2-way image classification set "night-haze" from GitHub (woodenchair/cv_hw); label vocabulary: clear, hazy.

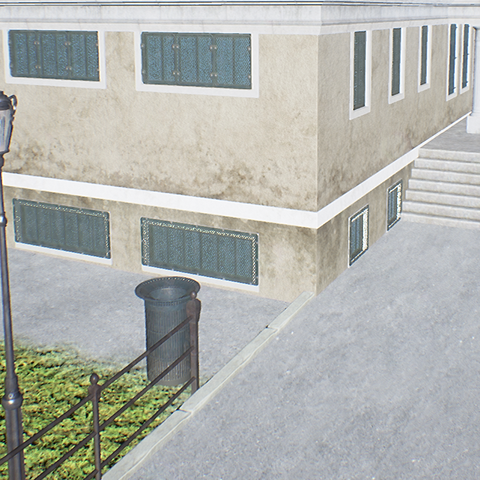
Label: clear

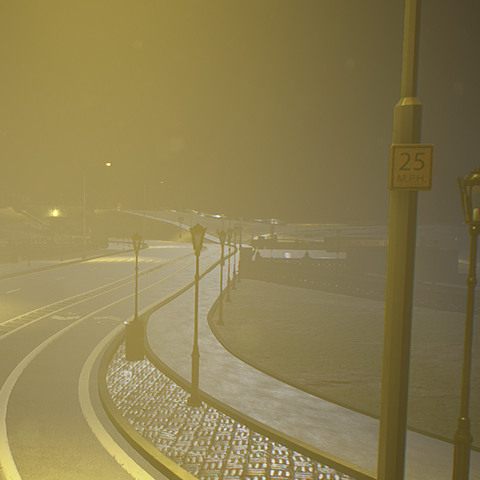
Label: hazy

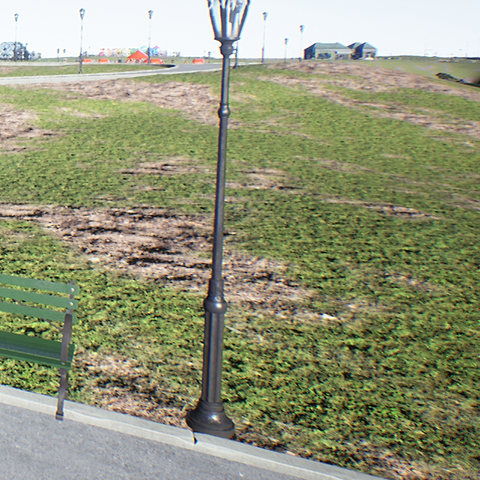
Label: clear

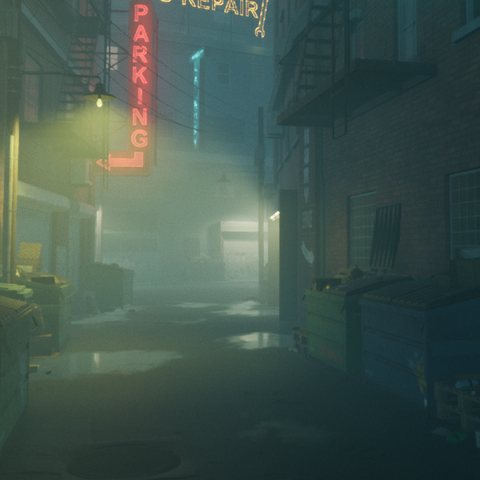
Label: hazy

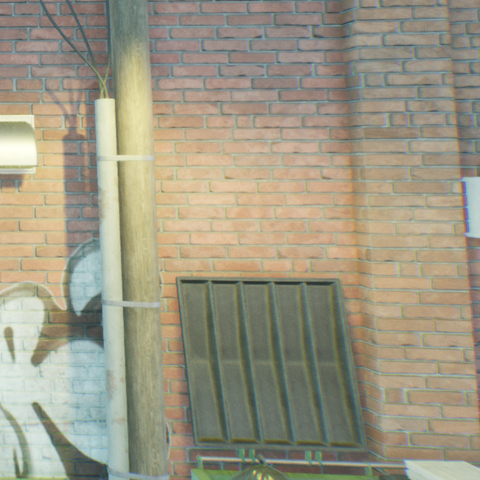
Label: clear

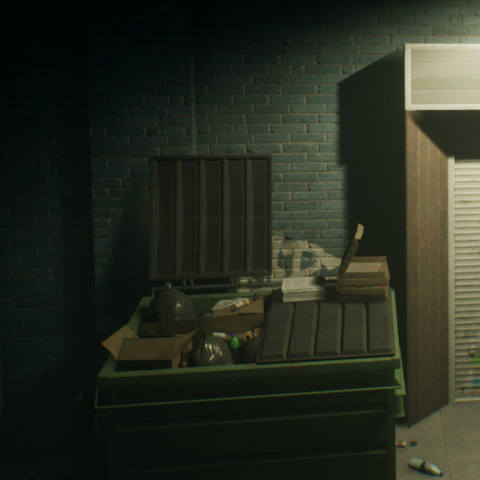
Label: hazy
